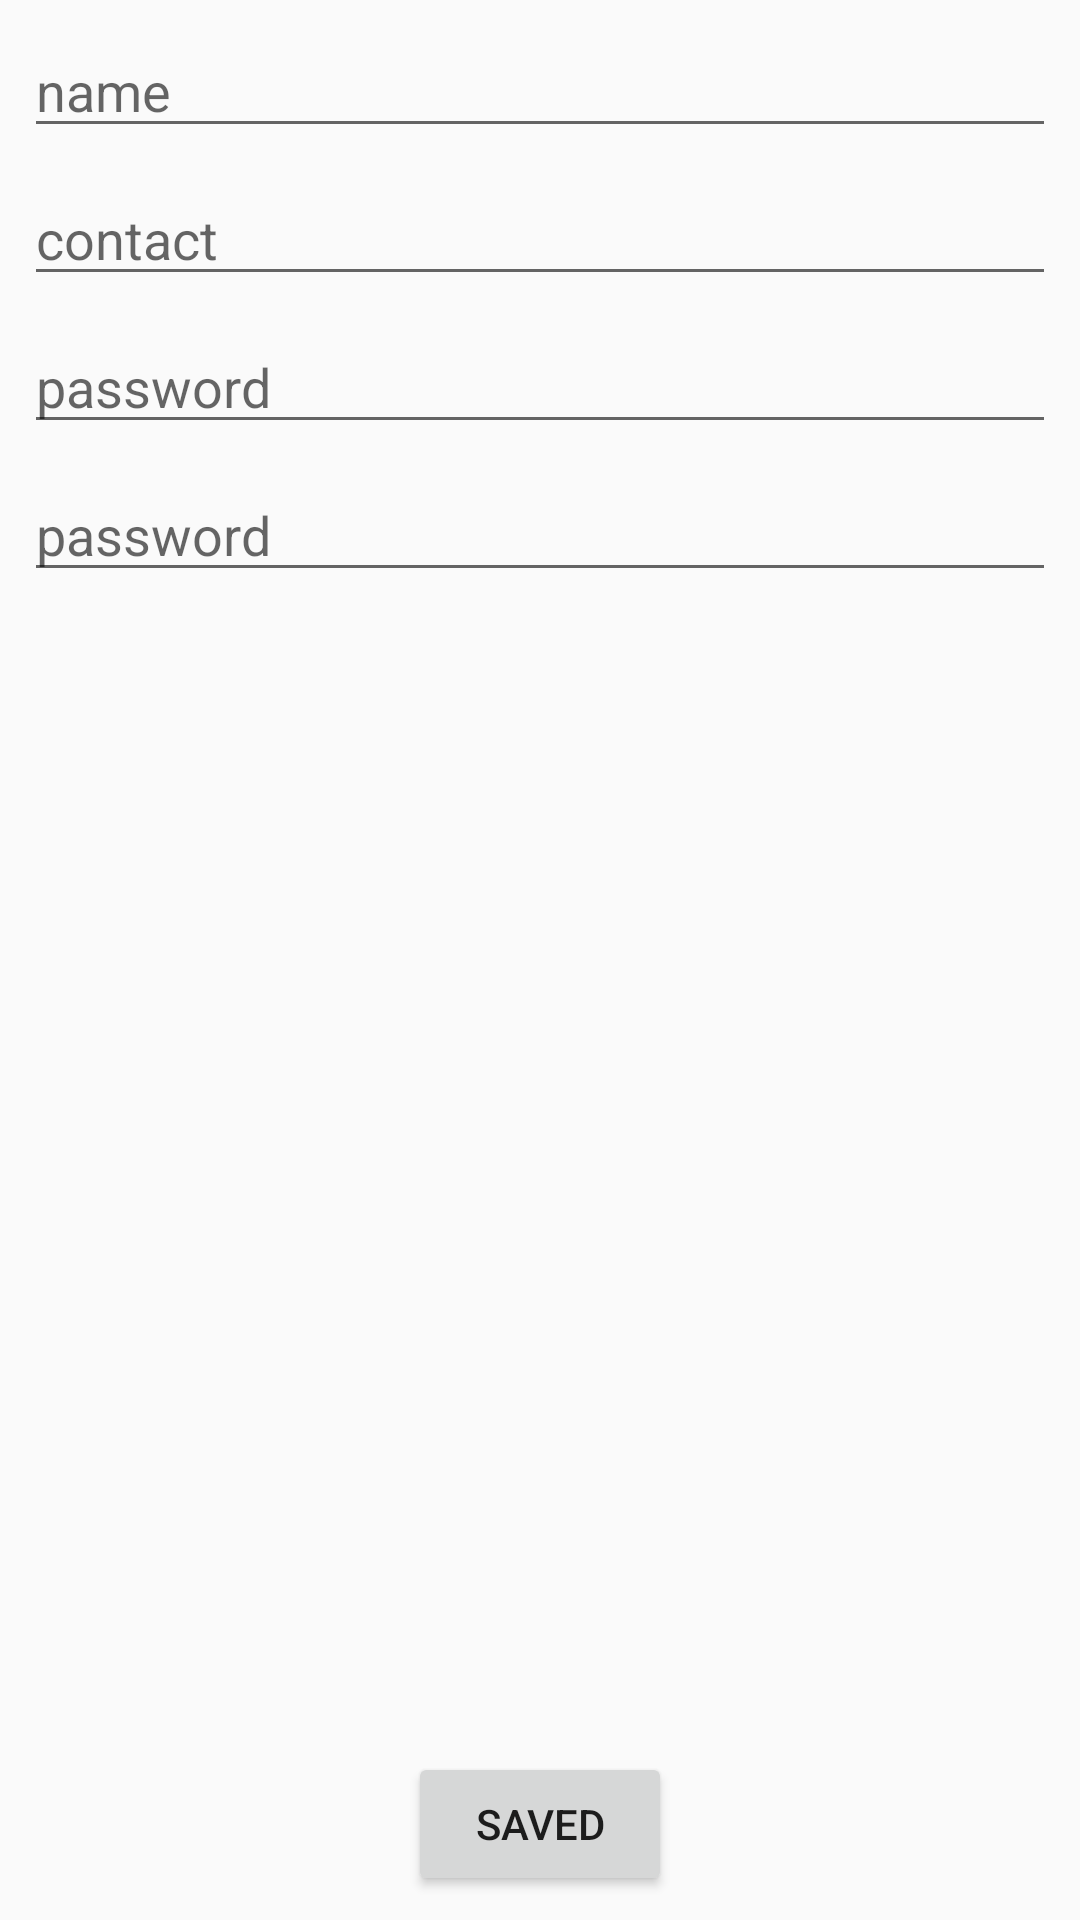

Write the Android layout XML for this screen, with the resource values it uses.
<!-- AndroidManifest.xml: application theme AppTheme -->
<!-- res/layout/activity_add.xml -->
<?xml version="1.0" encoding="utf-8"?>
<androidx.constraintlayout.widget.ConstraintLayout xmlns:android="http://schemas.android.com/apk/res/android"
    xmlns:app="http://schemas.android.com/apk/res-auto"
    xmlns:tools="http://schemas.android.com/tools"
    android:layout_width="match_parent"
    android:layout_height="match_parent"
    tools:context=".AddActivity">

    <EditText
        android:id="@+id/editTextName"
        android:layout_width="0dp"
        android:layout_height="wrap_content"
        android:layout_marginStart="8dp"
        android:layout_marginLeft="8dp"
        android:layout_marginTop="8dp"
        android:layout_marginEnd="8dp"
        android:layout_marginRight="8dp"
        android:ems="10"
        android:hint="@string/name"
        android:inputType="textPersonName"
        app:layout_constraintEnd_toEndOf="parent"
        app:layout_constraintStart_toStartOf="parent"
        app:layout_constraintTop_toTopOf="parent" />

    <EditText
        android:id="@+id/editTextContact"
        android:layout_width="0dp"
        android:layout_height="wrap_content"
        android:layout_marginStart="8dp"
        android:layout_marginLeft="8dp"
        android:layout_marginTop="8dp"
        android:layout_marginEnd="8dp"
        android:layout_marginRight="8dp"
        android:ems="10"
        android:hint="@string/contact"
        android:inputType="phone"
        app:layout_constraintEnd_toEndOf="parent"
        app:layout_constraintStart_toStartOf="parent"
        app:layout_constraintTop_toBottomOf="@+id/editTextName" />

    <EditText
        android:id="@+id/editTextPassword"
        android:layout_width="0dp"
        android:layout_height="wrap_content"
        android:layout_marginStart="8dp"
        android:layout_marginLeft="8dp"
        android:layout_marginTop="8dp"
        android:layout_marginEnd="8dp"
        android:layout_marginRight="8dp"
        android:ems="10"
        android:hint="@string/password"
        android:inputType="phone"
        app:layout_constraintEnd_toEndOf="parent"
        app:layout_constraintHorizontal_bias="0.0"
        app:layout_constraintStart_toStartOf="parent"
        app:layout_constraintTop_toBottomOf="@+id/editTextContact" />

    <EditText
        android:id="@+id/editTextConPassword"
        android:layout_width="0dp"
        android:layout_height="wrap_content"
        android:layout_marginStart="8dp"
        android:layout_marginLeft="8dp"
        android:layout_marginTop="8dp"
        android:layout_marginEnd="8dp"
        android:layout_marginRight="8dp"
        android:ems="10"
        android:hint="@string/password"
        android:inputType="phone"
        app:layout_constraintEnd_toEndOf="parent"
        app:layout_constraintHorizontal_bias="0.0"
        app:layout_constraintStart_toStartOf="parent"
        app:layout_constraintTop_toBottomOf="@+id/editTextPassword" />

    <Button
        android:id="@+id/buttonSave"
        android:layout_width="wrap_content"
        android:layout_height="wrap_content"
        android:layout_marginStart="8dp"
        android:layout_marginLeft="8dp"
        android:layout_marginEnd="8dp"
        android:layout_marginRight="8dp"
        android:layout_marginBottom="8dp"
        android:text="@string/save"
        app:layout_constraintBottom_toBottomOf="parent"
        app:layout_constraintEnd_toEndOf="parent"
        app:layout_constraintStart_toStartOf="parent" />
</androidx.constraintlayout.widget.ConstraintLayout>
<!-- resources referenced by this layout -->
<resources>
  <string name="contact">contact</string>
  <string name="name">name</string>
  <string name="password">password</string>
  <string name="save">saved</string>
  <style name="AppTheme" parent="Theme.AppCompat.Light.DarkActionBar">
          
          <item name="colorPrimary">@color/colorPrimary</item>
          <item name="colorPrimaryDark">@color/colorPrimaryDark</item>
          <item name="colorAccent">@color/colorAccent</item>
      </style>
  <!-- not gathered from this repository: default colours our renderer supplied (Android Studio template values) -->
  <color name="colorPrimary">#FF6200EE</color>
  <color name="colorPrimaryDark">#FF3700B3</color>
  <color name="colorAccent">#FF03DAC5</color>
</resources>
